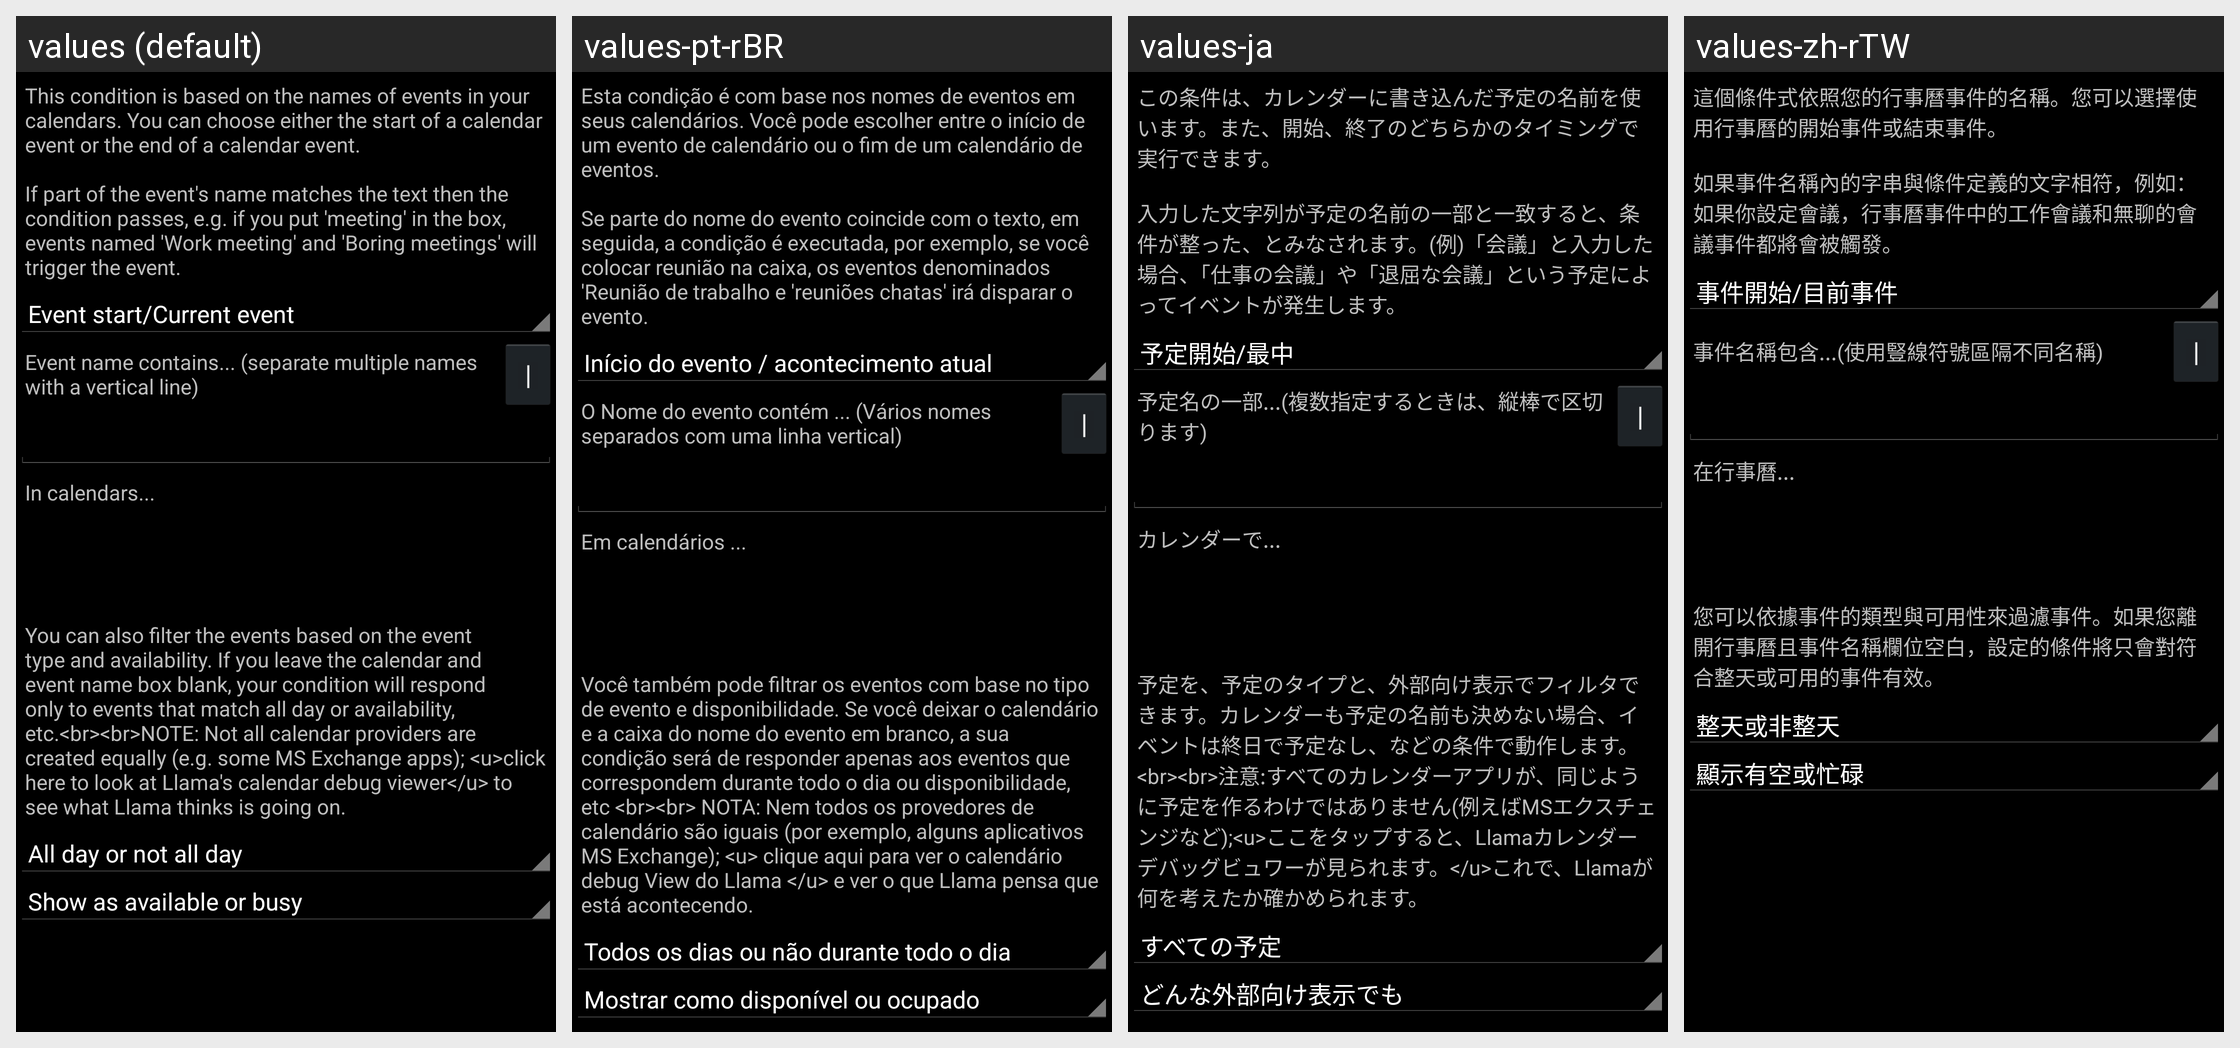

For this localized Android screen grid, give each drawn string resource with its value in every locale shown.
Android screen res/layout/calendareventdialog.xml rendered under 4 locales, left to right: values (default), values-pt-rBR, values-ja, values-zh-rTW. Device: Nexus 5 (rendered at 1080×1920; each locale shown at half size, 540×960, under a caption strip naming it); theme LlamaThemeCompat.
Other locales in the repository, not shown: values-de, values-es, values-fr, values-hr, values-hu, values-it, values-pl, values-ru, values-sl, values-zh-rCN.
Strings drawn on this screen, with the default value and each locale's value (text and hints the layout hard-codes, and strings that could not be matched under every locale, appear in the picture but are not listed):

hrCalendarEventDialogMessage
  values: This condition is based on the names of events in your calendars. You can choose either the start of a calendar event or the end of a calendar event.
      
      If part of the event's name matches the text then the condition passes, e.g. if you put 'meeting' in the box, events named 'Work meeting' and 'Boring meetings' will trigger the event.
  values-pt-rBR: Esta condição é com base nos nomes de eventos em seus calendários. Você pode escolher entre o início de um evento de calendário ou o fim de um calendário de eventos.
      
      Se parte do nome do evento coincide com o texto, em seguida, a condição é executada, por exemplo, se você colocar reunião na caixa, os eventos denominados 'Reunião de trabalho e 'reuniões chatas' irá disparar o evento.
  values-ja: この条件は、カレンダーに書き込んだ予定の名前を使います。また、開始、終了のどちらかのタイミングで実行できます。
      
      入力した文字列が予定の名前の一部と一致すると、条件が整った、とみなされます。(例)「会議」と入力した場合、「仕事の会議」や「退屈な会議」という予定によってイベントが発生します。
  values-zh-rTW: 這個條件式依照您的行事曆事件的名稱。您可以選擇使用行事曆的開始事件或結束事件。
      
      如果事件名稱內的字串與條件定義的文字相符，例如：如果你設定會議，行事曆事件中的工作會議和無聊的會議事件都將會被觸發。

hrCalendarEventDialogEventNameContains
  values: Event name contains... (separate multiple names with a vertical line)
  values-pt-rBR: O Nome do evento contém ... (Vários nomes separados com uma linha vertical)
  values-ja: 予定名の一部...(複数指定するときは、縦棒で区切ります)
  values-zh-rTW: 事件名稱包含...(使用豎線符號區隔不同名稱)

hrCalendarEventDialogInCalendars
  values: In calendars...
  values-pt-rBR: Em calendários ...
  values-ja: カレンダーで...
  values-zh-rTW: 在行事曆...

hrCalendarEventDialogExtraEventSettings
  values: You can also filter the events based on the event type and availability. If you leave the calendar and event name box blank, your condition will respond only to events that match all day or availability, etc.<br><br>NOTE: Not all calendar providers are created equally (e.g. some MS Exchange apps); <u>click here to look at Llama's calendar debug viewer</u> to see what Llama thinks is going on.
  values-pt-rBR: Você também pode filtrar os eventos com base no tipo de evento e disponibilidade. Se você deixar o calendário e a caixa do nome do evento em branco, a sua condição será de responder apenas aos eventos que correspondem durante todo o dia ou disponibilidade, etc <br><br> NOTA: Nem todos os provedores de calendário são iguais (por exemplo, alguns aplicativos MS Exchange); <u> clique aqui para ver o …[clipped]
  values-ja: 予定を、予定のタイプと、外部向け表示でフィルタできます。カレンダーも予定の名前も決めない場合、イベントは終日で予定なし、などの条件で動作します。<br><br>注意:すべてのカレンダーアプリが、同じように予定を作るわけではありません(例えばMSエクスチェンジなど);<u>ここをタップすると、Llamaカレンダーデバッグビュワーが見られます。</u>これで、Llamaが何を考えたか確かめられます。
  values-zh-rTW: 您可以依據事件的類型與可用性來過濾事件。如果您離開行事曆且事件名稱欄位空白，設定的條件將只會對符合整天或可用的事件有效。
